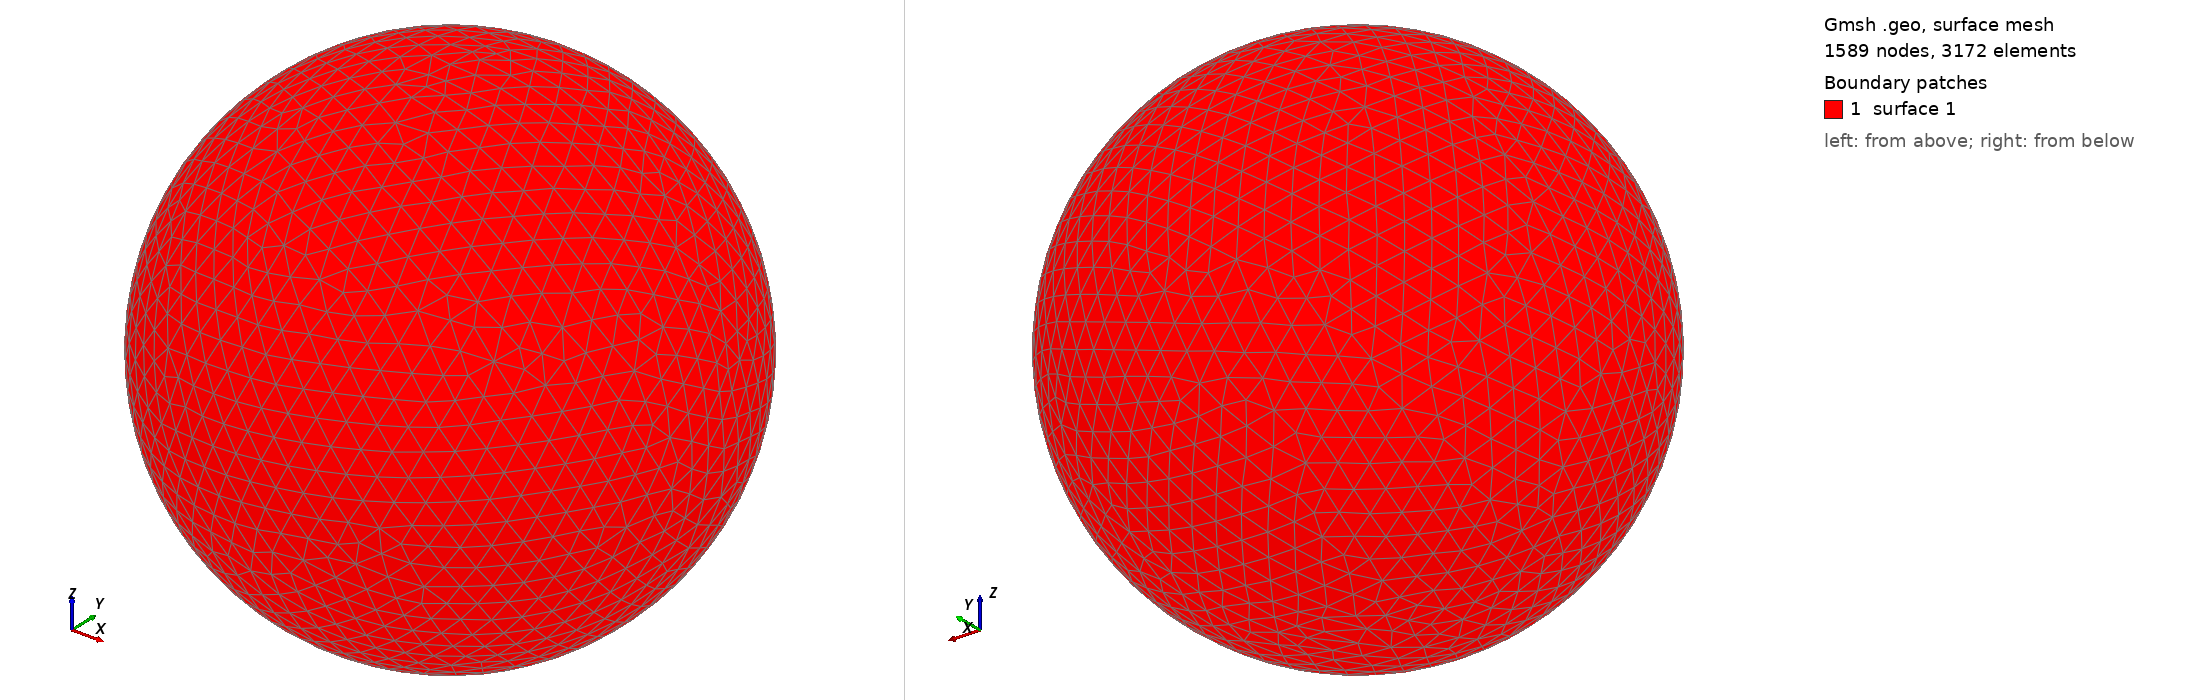

Gmsh geometry script, surface-meshed: 1589 nodes, 3172 surface elements. Boundary patches (legend numbers): 1 surface 1. Left view from above one corner, right view from below the opposite corner. The script declares no physical surfaces, so the legend lists its geometric surfaces. The drawing asked Gmsh for element sizes between 1% and 20% of the model's largest extent; the script's own settings can give other sizes.

=== shot2083.geo (drawn) ===
SetFactory("OpenCASCADE");
Point(1) = {0,0,0,0};
Sphere(1) = {0,0,0,0.17380000};
MeshSize{ PointsOf{ Surface{:}; } } = 0.017380000;
Mesh.ElementOrder=1;
Mesh.Format=39;
